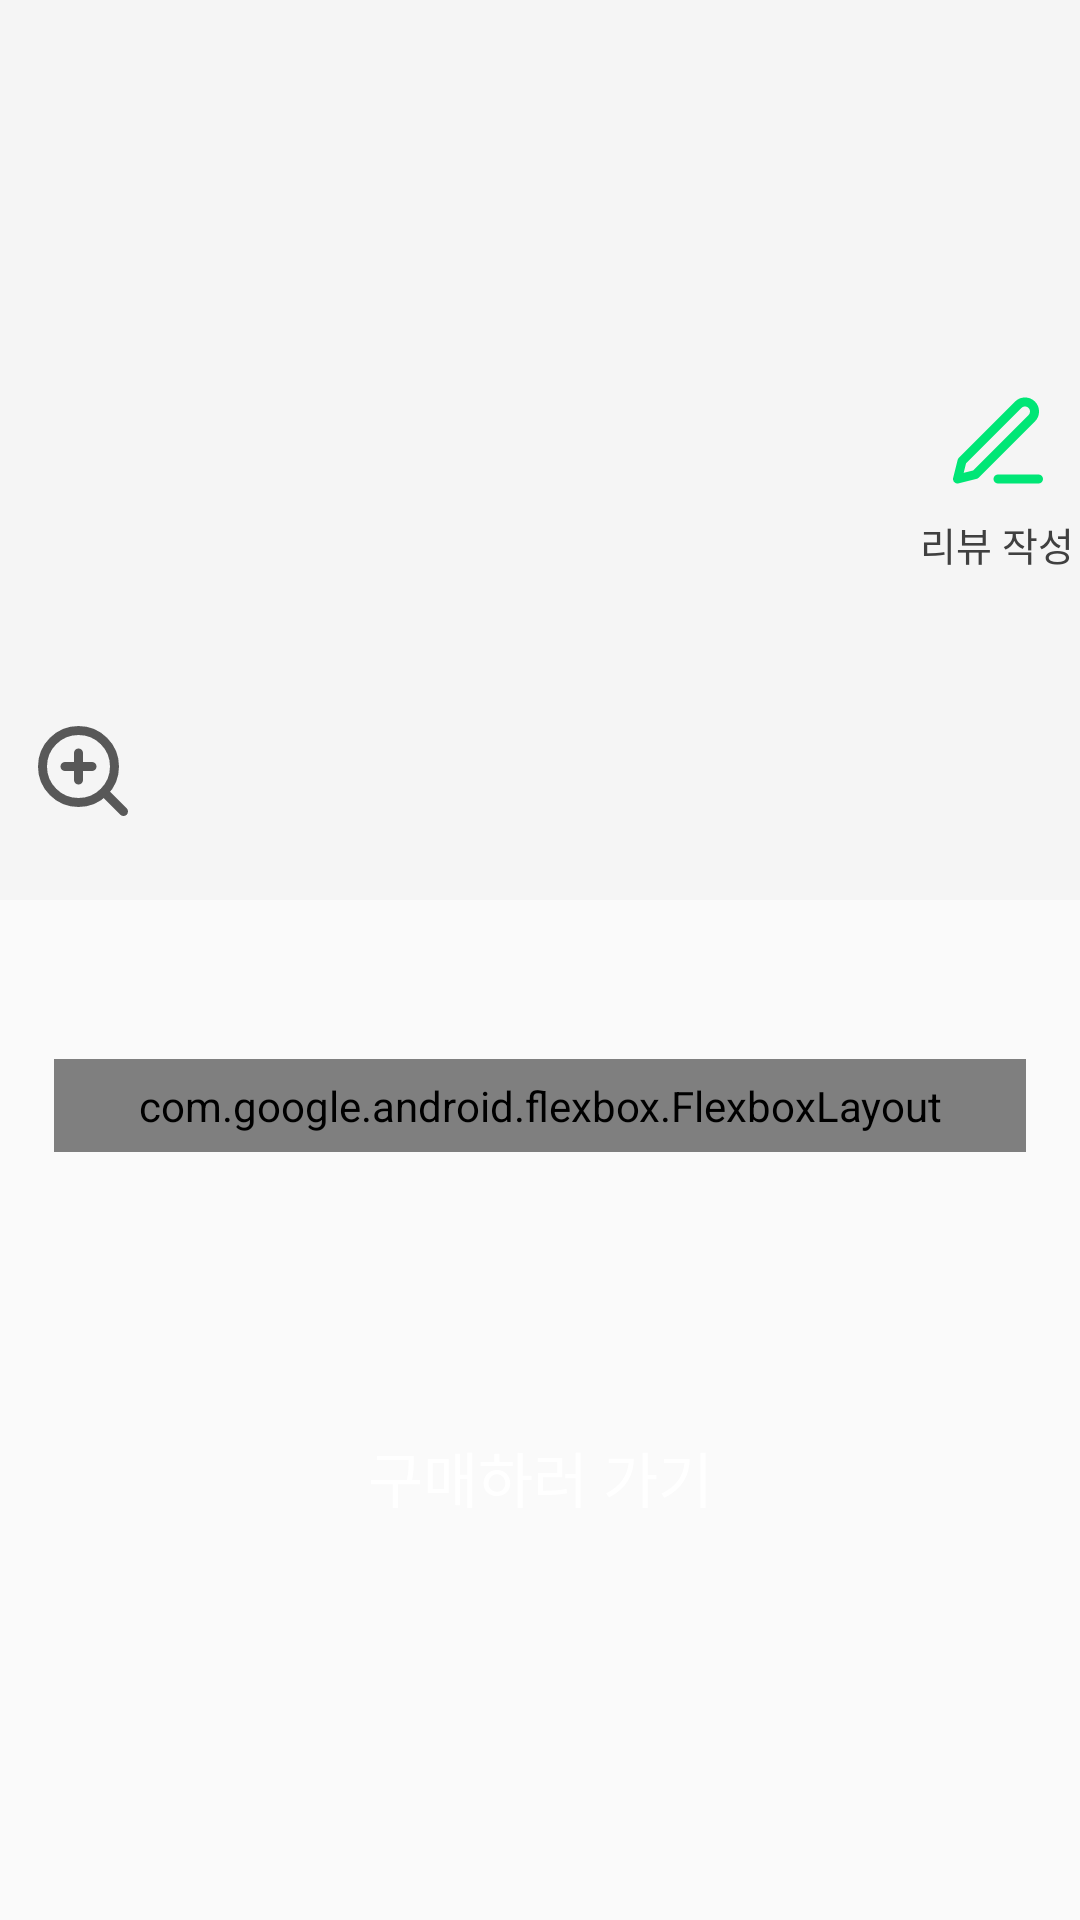

Reconstruct the res/layout file that produces this screen, plus the resources it refers to.
<!-- AndroidManifest.xml: application theme Theme.Application -->
<!-- res/layout/fragment_product_item.xml -->
<?xml version="1.0" encoding="utf-8"?>
<ScrollView xmlns:android="http://schemas.android.com/apk/res/android"
    xmlns:app="http://schemas.android.com/apk/res-auto"
    xmlns:tools="http://schemas.android.com/tools"
    android:layout_width="match_parent"
    android:layout_height="wrap_content">

    <LinearLayout
        android:layout_width="match_parent"
        android:layout_height="wrap_content"
        android:orientation="vertical">

        <androidx.constraintlayout.widget.ConstraintLayout
            android:layout_width="match_parent"
            android:layout_height="300dp"
            android:background="@color/white_grey"
            android:paddingVertical="24dp">

            <ImageView
                android:id="@+id/iv_product_thumb"
                android:layout_width="250dp"
                android:layout_height="250dp"
                app:layout_constraintBottom_toBottomOf="parent"
                app:layout_constraintEnd_toEndOf="parent"
                app:layout_constraintStart_toStartOf="parent"
                app:layout_constraintTop_toTopOf="parent"
                tools:background="@color/white" />


            <ImageView
                android:id="@+id/iv_full_screen"
                android:layout_width="36dp"
                android:layout_height="36dp"
                android:background="@drawable/ic_zoom_in"
                app:layout_constraintBottom_toBottomOf="@id/iv_product_thumb"
                app:layout_constraintEnd_toStartOf="@id/iv_product_thumb"
                app:layout_constraintStart_toStartOf="parent" />

            <ImageView
                android:id="@+id/iv_interest"
                android:layout_width="32dp"
                android:layout_height="32dp"
                android:layout_marginTop="30dp"
                app:layout_constraintEnd_toEndOf="parent"
                app:layout_constraintStart_toEndOf="@id/iv_product_thumb"
                app:layout_constraintTop_toTopOf="parent" />

            <TextView
                android:id="@+id/tv_interest"
                android:layout_width="0dp"
                android:layout_height="wrap_content"
                android:layout_marginTop="6dp"
                android:gravity="center"
                android:textColor="@color/brown_grey"
                android:textSize="13sp"
                app:layout_constraintEnd_toEndOf="parent"
                app:layout_constraintStart_toEndOf="@id/iv_product_thumb"
                app:layout_constraintTop_toBottomOf="@id/iv_interest"
                tools:text="100" />

            <ImageView
                android:id="@+id/iv_review"
                android:layout_width="36dp"
                android:layout_height="36dp"
                android:layout_marginTop="20dp"
                android:background="@drawable/ic_edit"
                app:layout_constraintEnd_toEndOf="parent"
                app:layout_constraintStart_toEndOf="@id/iv_product_thumb"
                app:layout_constraintTop_toBottomOf="@id/tv_interest" />

            <TextView
                android:layout_width="0dp"
                android:layout_height="wrap_content"
                android:layout_marginTop="6dp"
                android:gravity="center"
                android:text="리뷰 작성"
                android:textColor="@color/brown_grey"
                android:textSize="13sp"
                app:layout_constraintEnd_toEndOf="parent"
                app:layout_constraintStart_toEndOf="@id/iv_product_thumb"
                app:layout_constraintTop_toBottomOf="@id/iv_review" />

        </androidx.constraintlayout.widget.ConstraintLayout>

        <androidx.constraintlayout.widget.ConstraintLayout
            android:layout_width="match_parent"
            android:layout_height="wrap_content"
            android:padding="18dp">

            <TextView
                android:id="@+id/tv_product_title"
                android:layout_width="match_parent"
                android:layout_height="wrap_content"
                android:ellipsize="end"
                android:maxLines="1"
                android:textColor="@color/brown_grey"
                android:textSize="26sp"
                android:textStyle="bold"
                app:layout_constraintEnd_toEndOf="parent"
                app:layout_constraintStart_toStartOf="parent"
                app:layout_constraintTop_toTopOf="parent"
                tools:text="로보킬" />

            <com.google.android.flexbox.FlexboxLayout
                android:id="@+id/tag_container"
                android:layout_width="match_parent"
                android:layout_height="wrap_content"
                android:paddingVertical="6dp"
                app:flexWrap="wrap"
                app:layout_constraintBottom_toTopOf="@id/product_description_container"
                app:layout_constraintStart_toStartOf="parent"
                app:layout_constraintTop_toBottomOf="@id/tv_product_title">

                <androidx.appcompat.widget.AppCompatButton
                    android:layout_width="wrap_content"
                    android:layout_height="38dp"
                    android:layout_marginTop="10dp"
                    android:layout_marginEnd="10dp"
                    android:layout_marginBottom="12dp"
                    android:background="@drawable/rectangle_r6_with_green_line"
                    android:paddingHorizontal="18dp"
                    android:textColor="@color/brown_grey"
                    android:textSize="16sp"
                    tools:text="#찜 BEST" />


            </com.google.android.flexbox.FlexboxLayout>

            <LinearLayout
                android:id="@+id/product_description_container"
                android:layout_width="match_parent"
                android:layout_height="wrap_content"
                android:orientation="vertical"
                app:layout_constraintTop_toBottomOf="@id/tag_container">

                <TextView
                    android:layout_width="match_parent"
                    android:layout_height="wrap_content"
                    android:layout_marginBottom="12dp"
                    android:textColor="@color/brown_grey"
                    android:textSize="16sp"
                    tools:text="자연분해 되는 천연 살충제" />

                <TextView
                    android:layout_width="match_parent"
                    android:layout_height="wrap_content"
                    android:layout_marginBottom="12dp"
                    android:textColor="@color/brown_grey"
                    android:textSize="16sp"
                    tools:text="자연분해 되는 천연 살충제" />

            </LinearLayout>

            <androidx.appcompat.widget.AppCompatButton
                android:id="@+id/btn_purchase"
                android:layout_width="match_parent"
                android:layout_height="50dp"
                android:layout_marginTop="16dp"
                android:background="@drawable/rectangle_r10"
                android:backgroundTint="@color/turquoise_green"
                android:text="구매하러 가기"
                android:textColor="@color/white"
                android:textSize="20sp"
                app:layout_constraintTop_toBottomOf="@id/product_description_container" />


        </androidx.constraintlayout.widget.ConstraintLayout>

    </LinearLayout>

</ScrollView>
<!-- resources referenced by this layout -->
<resources>
  <color name="brown_grey">#404040</color>
  <color name="turquoise_green">#00e676</color>
  <color name="white">#ffffff</color>
  <color name="white_grey">#f5f5f5</color>
  <!-- drawable ic_edit (drawable) -->
  <vector xmlns:android="http://schemas.android.com/apk/res/android"
      android:width="24dp"
      android:height="24dp"
      android:viewportWidth="24"
      android:viewportHeight="24">
    <path
        android:pathData="M12,20h9M16.5,3.5a2.121,2.121 0,1 1,3 3L7,19l-4,1 1,-4L16.5,3.5z"
        android:strokeLineJoin="round"
        android:strokeWidth="2"
        android:fillColor="#00000000"
        android:strokeColor="#00E676"
        android:strokeLineCap="round"/>
  </vector>
  <!-- drawable ic_zoom_in (drawable) -->
  <vector xmlns:android="http://schemas.android.com/apk/res/android"
      android:width="24dp"
      android:height="24dp"
      android:viewportWidth="24"
      android:viewportHeight="24">
    <path
        android:pathData="M11,19a8,8 0,1 0,0 -16,8 8,0 0,0 0,16zM21,21l-4.35,-4.35M11,8v6M8,11h6"
        android:strokeLineJoin="round"
        android:strokeWidth="2"
        android:fillColor="#00000000"
        android:strokeColor="#585858"
        android:strokeLineCap="round"/>
  </vector>
  <!-- drawable rectangle_r6_with_green_line (drawable) -->
  <?xml version="1.0" encoding="utf-8"?>
  <shape xmlns:android="http://schemas.android.com/apk/res/android"
      android:shape="rectangle">
      <solid android:color="@color/white" />
      <stroke android:color="@color/turquoise_green"
          android:width="1dp"/>
      <corners android:radius="6dp" />
  </shape>
  <style name="Theme.Application" parent="Theme.AppCompat.Light.NoActionBar">
          
          <item name="colorPrimary">@color/shamrock</item>
          <item name="colorPrimaryVariant">@color/turquoise_green</item>
          <item name="colorOnPrimary">@color/white</item>
          
          <item name="colorSecondary">@color/marigold</item>
          <item name="colorSecondaryVariant">@color/marigold</item>
          <item name="colorOnSecondary">@color/black</item>
          
          <item name="android:statusBarColor">?attr/colorPrimaryVariant</item>
          
      </style>
  <color name="shamrock">#00b248</color>
  <color name="marigold">#ffc400</color>
  <color name="black">#FF000000</color>
</resources>
